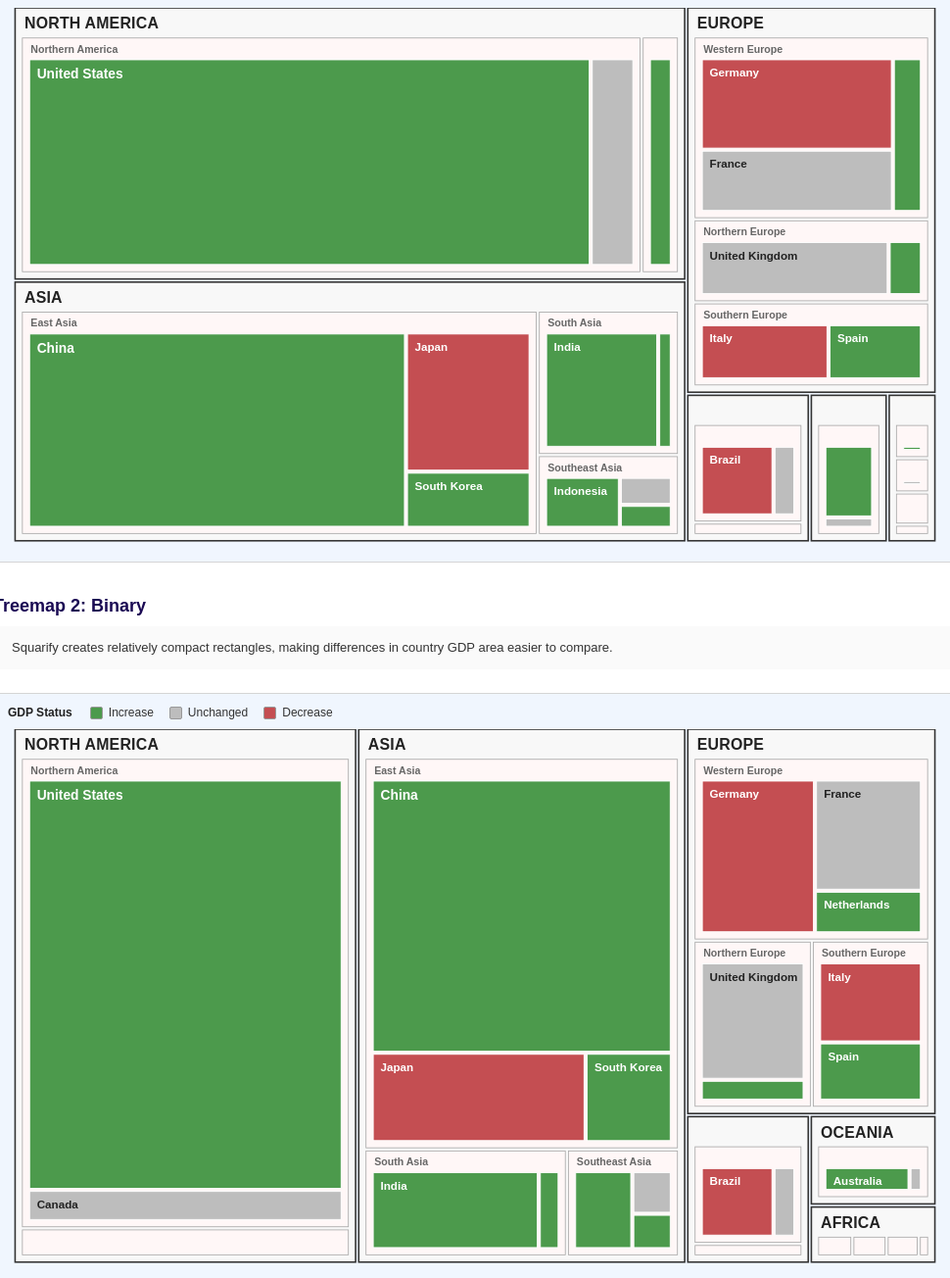
D3 v7 page, settled after 480 driven frames (8 s of simulated time); the page loaded 1 data file(s).


// ── ../js/main.js
console.log("Hello STATS 401!");

let course = "STATS 401";
let students = 40;

console.log(course);
console.log(students);

let data = [10, 20, 30, 40, 50];

console.log(data);

let student = {
    name: "Alice",
    score: 85
};

console.log(student.name);
console.log(student.score);

let studentsData = [
    {name: "Alice", score: 85},
    {name: "Bob", score: 72},
    {name: "Carol", score: 91}
];

console.log(studentsData);

console.log("D3 version:", d3.version);

const chart = d3.select("#chart");

if (!chart.empty()) {

    const width = 800;
    const height = 450;

    const svg = chart
        .append("svg")
        .attr("width", width)
        .attr("height", height);

    d3.csv("../data/students.csv", d => ({
        name: d.name,
        score: +d.score
    }))
    .then(data => {

        console.log("CSV data:", data);

        const barWidth = 70;
        const gap = 25;
        const bottomMargin = 100;

        svg.selectAll("rect")
            .data(data)
            .join("rect")
            .attr("x", (d, i) => i * (barWidth + gap) + 40)
            .attr("y", d => height - bottomMargin - d.score * 3)
            .attr("width", barWidth)
            .attr("height", d => d.score * 3)
            .attr("fill", "steelblue");

        svg.selectAll(".score-label")
            .data(data)
            .join("text")
            .attr("class", "score-label")
            .attr("x", (d, i) => i * (barWidth + gap) + 40 + barWidth / 2)
            .attr("y", d => height - bottomMargin - d.score * 3 - 10)
            .attr("text-anchor", "middle")
            .text(d => d.score);

        svg.selectAll(".name-label")
            .data(data)
            .join("text")
            .attr("class", "name-label")
            .attr("x", (d, i) => i * (barWidth + gap) + 40 + barWidth / 2)
            .attr("y", height - 50)
            .attr("text-anchor", "middle")
            .text(d => d.name);
        
    });
}
// ── lab6.js
d3.json("../data/lab6_assignment_gdp.json")
    .then(function(data) {

        /* Define GDP status colors */

        const statusColor = d3.scaleOrdinal()
            .domain([
                "Increase",
                "Unchanged",
                "Decrease"
            ])
            .range([
                "#4C9A4C",
                "#BDBDBD",
                "#C44E52"
            ]);


        /* Update the main visualization title */

        d3.selectAll("h2")
            .filter(function() {
                return this.textContent.trim() ===
                    "Treemap Visualizations";
            })
            .text("Hierarchical GDP Treemaps");


        /* Hide the original standalone legend */

        d3.selectAll("h2, h3, h4")
            .filter(function() {
                return this.textContent.trim() ===
                    "GDP Status Legend";
            })
            .style("display", "none")
            .each(function() {

                const nextElement =
                    this.nextElementSibling;

                if (nextElement) {
                    nextElement.style.display = "none";
                }
            });


        /* Update the method descriptions */

        d3.selectAll(".visualization-note")
            .each(function() {

                const text =
                    this.textContent.toLowerCase();

                if (text.includes("squarify")) {

                    this.textContent =
                        "Squarify creates relatively compact " +
                        "rectangles, making differences in " +
                        "country GDP area easier to compare.";
                }

                else if (text.includes("binary")) {

                    this.textContent =
                        "Binary recursively divides available " +
                        "space into two groups, emphasizing " +
                        "hierarchical partitioning while providing " +
                        "a contrast to the Squarify layout.";
                }
            });


        /* Return the continent for a country */

        function getContinent(d) {

            let current = d;

            while (
                current.parent &&
                current.parent.depth > 0
            ) {
                current = current.parent;
            }

            return current.data.name;
        }


        /* Return the Area for a country */

        function getArea(d) {

            return d.parent
                ? d.parent.data.name
                : "";
        }


        /* Choose readable country text */

        function getCountryTextColor(d) {

            if (d.data.status === "Unchanged") {
                return "#222222";
            }

            return "#FFFFFF";
        }


        /* Test whether a country label fits */

        function countryLabelFits(d, textNode) {
            const width = d.x1 - d.x0;
            const height = d.y1 - d.y0;

            const isLargeGDP = d.data.gdp >= 10000;
            const fontSize = isLargeGDP ? 13 : 11;

            const minWidth = isLargeGDP ? 55 : 50;
            const minHeight = isLargeGDP ? 22 : 20;

            const textWidth =
                textNode.getComputedTextLength();

            return (
                width >= Math.max(minWidth, textWidth + 10) &&
                height >= minHeight
            );
        }


        /* Test whether a hierarchy label fits */

        function hierarchyLabelFits(
            d,
            textNode,
            fontSize,
            horizontalPadding,
            verticalPadding
        ) {

            const width =
                d.x1 - d.x0;

            const height =
                d.y1 - d.y0;

            const textWidth =
                textNode.getComputedTextLength();

            return (
                width >=
                    textWidth + horizontalPadding &&
                height >=
                    fontSize + verticalPadding
            );
        }


        /* Add the legend inside each treemap */

        function createLegend(container) {

            d3.select(container)
                .selectAll(".treemap-legend")
                .remove();

            const legend =
                d3.select(container)
                    .append("div")
                    .attr(
                        "class",
                        "treemap-legend"
                    );

            legend.append("span")
                .attr(
                    "class",
                    "treemap-legend-title"
                )
                .text("GDP Status");

            const statuses = [
                "Increase",
                "Unchanged",
                "Decrease"
            ];

            const items =
                legend
                    .selectAll(
                        ".treemap-legend-item"
                    )
                    .data(statuses)
                    .join("div")
                    .attr(
                        "class",
                        "treemap-legend-item"
                    );

            items.append("span")
                .attr(
                    "class",
                    "treemap-legend-box"
                )
                .style(
                    "background-color",
                    function(d) {
                        return statusColor(d);
                    }
                );

            items.append("span")
                .attr(
                    "class",
                    "treemap-legend-label"
                )
                .text(function(d) {
                    return d;
                });
        }


        /* Keep the tooltip inside the viewport */

        function positionTooltip(event) {

            const tooltipNode =
                tooltip.node();

            if (!tooltipNode) {
                return;
            }

            const tooltipWidth =
                tooltipNode.offsetWidth;

            const tooltipHeight =
                tooltipNode.offsetHeight;

            let left =
                event.clientX + 14;

            let top =
                event.clientY + 14;

            if (
                left + tooltipWidth >
                window.innerWidth - 12
            ) {
                left =
                    event.clientX -
                    tooltipWidth -
                    14;
            }

            if (
                top + tooltipHeight >
                window.innerHeight - 12
            ) {
                top =
                    event.clientY -
                    tooltipHeight -
                    14;
            }

            left = Math.max(8, left);
            top = Math.max(8, top);

            tooltip
                .style("left", `${left}px`)
                .style("top", `${top}px`);
        }


        /* Use the existing shared tooltip */

        const tooltip =
            d3.select("#tooltip");


        /* Build one treemap */

        function createTreemap(
            containerSelector,
            tileMethod
        ) {

            /* Add the treemap-specific legend */

            createLegend(containerSelector);


            /* Define the SVG coordinate system */

            const width = 900;
            const height = 520;


            /* Build the D3 hierarchy */

            const root =
                d3.hierarchy(data);


            /* GDP determines rectangle area */

            root
                .sum(function(d) {
                    return d.gdp || 0;
                })
                .sort(function(a, b) {
                    return b.value - a.value;
                });


            /* Apply the selected tiling method */

            const treemap =
                d3.treemap()
                    .tile(tileMethod)
                    .size([
                        width,
                        height
                    ])
                    .paddingOuter(7)
                    .paddingInner(3)
                    .paddingTop(function(d) {

                        if (d.depth === 1) {
                            return 29;
                        }

                        if (d.depth === 2) {
                            return 21;
                        }

                        return 0;
                    })
                    .round(true);

            treemap(root);


            /* Create responsive SVG */

            const svg =
                d3.select(containerSelector)
                    .append("svg")
                    .attr(
                        "viewBox",
                        `0 0 ${width} ${height}`
                    )
                    .attr(
                        "preserveAspectRatio",
                        "xMidYMid meet"
                    );


            /* Select hierarchy levels */

            const continents =
                root.descendants()
                    .filter(function(d) {
                        return d.depth === 1;
                    });

            const areas =
                root.descendants()
                    .filter(function(d) {
                        return d.depth === 2;
                    });

            const countries =
                root.leaves();

            /* Draw subtle continent backgrounds */

            svg
                .selectAll(".continent-bg")
                .data(continents)
                .join("rect")
                .attr("class", "continent-bg")
                .attr("x", d => d.x0)
                .attr("y", d => d.y0)
                .attr("width", d => d.x1 - d.x0)
                .attr("height", d => d.y1 - d.y0)
                .attr("rx", 1)
                .attr("ry", 1);


            /* Draw subtle area backgrounds */

            svg
                .selectAll(".area-bg")
                .data(areas)
                .join("rect")
                .attr("class", "area-bg")
                .attr("x", d => d.x0)
                .attr("y", d => d.y0)
                .attr("width", d => d.x1 - d.x0)
                .attr("height", d => d.y1 - d.y0);

            /* Draw country cells first */

            const cells =
                svg
                    .selectAll(".treemap-cell")
                    .data(countries)
                    .join("g")
                    .attr(
                        "class",
                        "treemap-cell"
                    )
                    .attr(
                        "transform",
                        function(d) {
                            return (
                                `translate(${d.x0},${d.y0})`
                            );
                        }
                    );


            cells.append("rect")
                .attr(
                    "class",
                    "country-rect"
                )
                .attr(
                    "width",
                    function(d) {
                        return Math.max(
                            0,
                            d.x1 - d.x0
                        );
                    }
                )
                .attr(
                    "height",
                    function(d) {
                        return Math.max(
                            0,
                            d.y1 - d.y0
                        );
                    }
                )
                .attr(
                    "fill",
                    function(d) {
                        return statusColor(
                            d.data.status
                        );
                    }
                );


            /* Draw Area boundaries */

            svg
                .selectAll(".treemap-area")
                .data(areas)
                .join("rect")
                .attr(
                    "class",
                    "treemap-area"
                )
                .attr(
                    "x",
                    function(d) {
                        return d.x0;
                    }
                )
                .attr(
                    "y",
                    function(d) {
                        return d.y0;
                    }
                )
                .attr(
                    "width",
                    function(d) {
                        return d.x1 - d.x0;
                    }
                )
                .attr(
                    "height",
                    function(d) {
                        return d.y1 - d.y0;
                    }
                );


            /* Draw continent boundaries */

            svg
                .selectAll(".treemap-continent")
                .data(continents)
                .join("rect")
                .attr(
                    "class",
                    "treemap-continent"
                )
                .attr(
                    "x",
                    function(d) {
                        return d.x0;
                    }
                )
                .attr(
                    "y",
                    function(d) {
                        return d.y0;
                    }
                )
                .attr(
                    "width",
                    function(d) {
                        return d.x1 - d.x0;
                    }
                )
                .attr(
                    "height",
                    function(d) {
                        return d.y1 - d.y0;
                    }
                );


            /* Draw continent labels */

            const continentLabels =
                svg
                    .selectAll(".continent-label")
                    .data(continents)
                    .join("text")
                    .attr(
                        "class",
                        "treemap-group-label"
                    )
                    .attr(
                        "x",
                        function(d) {
                            return d.x0 + 9;
                        }
                    )
                    .attr(
                        "y",
                        function(d) {
                            return d.y0 + 20;
                        }
                    )
                    .text(function(d) {
                        return d.data.name
                            .toUpperCase();
                    });


            /* Hide continent labels that cannot fit */

            continentLabels.each(function(d) {

                const fits =
                    hierarchyLabelFits(
                        d,
                        this,
                        15,
                        20,
                        38
                    );

                if (!fits) {
                    d3.select(this).remove();
                }
            });


            /* Draw Area labels */

            const areaLabels =
                svg
                    .selectAll(".area-label")
                    .data(areas)
                    .join("text")
                    .attr(
                        "class",
                        "treemap-area-label"
                    )
                    .attr(
                        "x",
                        function(d) {
                            return d.x0 + 8;
                        }
                    )
                    .attr(
                        "y",
                        function(d) {
                            return d.y0 + 14;
                        }
                    )
                    .text(function(d) {
                        return d.data.name;
                    });


            /* Hide Area labels that cannot fit */

            areaLabels.each(function(d) {

                const fits =
                    hierarchyLabelFits(
                        d,
                        this,
                        11,
                        16,
                        28
                    );

                if (!fits) {
                    d3.select(this).remove();
                }
            });


            /* Draw country labels */

            const countryLabels =
                cells
                    .append("text")
                    .attr(
                        "class",
                        function(d) {

                            if (
                                d.data.gdp >= 10000
                            ) {
                                return (
                                    "treemap-label " +
                                    "treemap-label-large"
                                );
                            }

                            return "treemap-label";
                        }
                    )
                    .attr(
                        "x",
                        7
                    )
                    .attr(
                        "y",
                        function(d) {

                            if (
                                d.data.gdp >= 10000
                            ) {
                                return 18;
                            }

                            return 16;
                        }
                    )
                    .attr(
                        "fill",
                        function(d) {
                            return getCountryTextColor(d);
                        }
                    )
                    .text(function(d) {
                        return d.data.name;
                    });


            /* Show labels only when their actual text fits */

            countryLabels.each(function(d) {

                const fits =
                    countryLabelFits(
                        d,
                        this
                    );

                if (!fits) {
                    d3.select(this).remove();
                }
            });


            /* Add tooltip interactions */

            cells
                .on(
                    "mouseenter",
                    function(event, d) {

                        d3.select(this)
                            .select(".country-rect")
                            .style(
                                "opacity",
                                0.92
                            )
                            .style(
                                "stroke",
                                "#333333"
                            )
                            .style(
                                "stroke-width",
                                "1.5px"
                            );

                        tooltip
                            .style(
                                "opacity",
                                1
                            )
                            .html(`
                                <div class="tooltip-country">
                                    ${d.data.name}
                                </div>
                                <div>
                                    <span class="tooltip-label">
                                        Continent:
                                    </span>
                                    ${getContinent(d)}
                                </div>
                                <div>
                                    <span class="tooltip-label">
                                        Area:
                                    </span>
                                    ${getArea(d)}
                                </div>
                                <div>
                                    <span class="tooltip-label">
                                        GDP:
                                    </span>
                                    $${d.data.gdp.toLocaleString()}
                                    billion
                                </div>
                                <div>
                                    <span class="tooltip-label">
                                        GDP Status:
                                    </span>
                                    ${d.data.status}
                                </div>
                            `);

                        positionTooltip(event);
                    }
                )
                .on(
                    "mousemove",
                    function(event) {
                        positionTooltip(event);
                    }
                )
                .on(
                    "mouseleave",
                    function() {

                        d3.select(this)
                            .select(".country-rect")
                            .style(
                                "opacity",
                                null
                            )
                            .style(
                                "stroke",
                                null
                            )
                            .style(
                                "stroke-width",
                                null
                            );

                        tooltip
                            .style(
                                "opacity",
                                0
                            );
                    }
                );
        }


        /* Create the Squarify treemap */

        createTreemap(
            "#treemap-squarify",
            d3.treemapSquarify
        );


        /* Create the Binary treemap */

        createTreemap(
            "#treemap-binary",
            d3.treemapBinary
        );

    })


    /* Handle JSON loading errors */

    .catch(function(error) {

        console.error(
            "Error loading hierarchical JSON:",
            error
        );

        d3.select("#treemap-squarify")
            .append("div")
            .attr(
                "class",
                "error-message"
            )
            .text(
                "Error loading the hierarchical JSON file. " +
                "Make sure data/lab6_assignment_gdp.json " +
                "exists and that the page is being opened " +
                "through a local server or GitHub Pages."
            );
    });

### data: ../data/lab6_assignment_gdp.json
{
 "name": "World",
 "children": [
  {
   "name": "Africa",
   "children": [
    "{... 2 keys}",
    "{... 2 keys}",
    "{... 2 keys}",
    "{... 2 keys}"
   ]
  },
  {
   "name": "Asia",
   "children": [
    "{... 2 keys}",
    "{... 2 keys}",
    "{... 2 keys}"
   ]
  },
  {
   "name": "Europe",
   "children": [
    "{... 2 keys}",
    "{... 2 keys}",
    "{... 2 keys}"
   ]
  },
  {
   "name": "North America",
   "children": [
    "{... 2 keys}",
    "{... 2 keys}"
   ]
  },
  {
   "name": "Oceania",
   "children": [
    "{... 2 keys}"
   ]
  },
  {
   "name": "South America",
   "children": [
    "{... 2 keys}",
    "{... 2 keys}"
   ]
  }
 ]
}